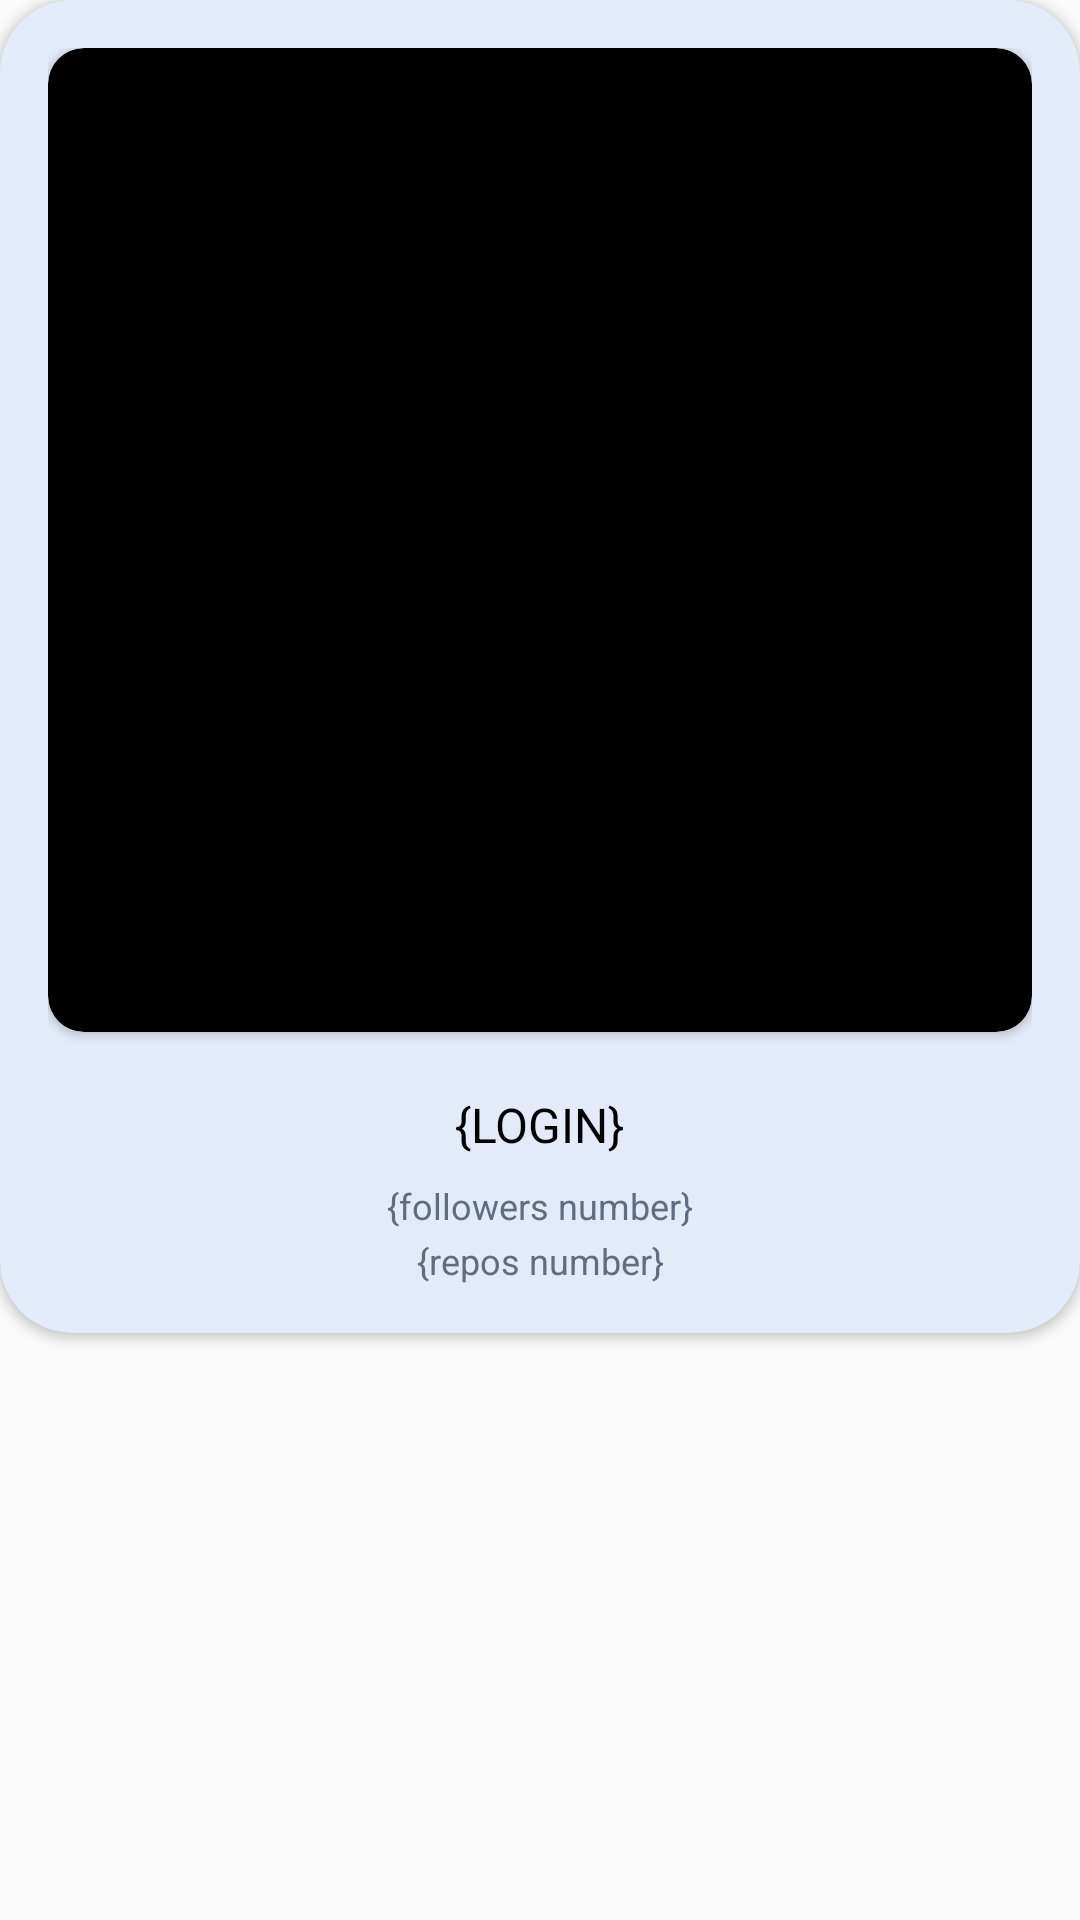

The Android layout XML behind this screen, and the referenced resources:
<!-- AndroidManifest.xml: application theme Theme.GitHubUsers -->
<!-- res/layout/cell_layout.xml -->
<?xml version="1.0" encoding="utf-8"?>
<FrameLayout xmlns:android="http://schemas.android.com/apk/res/android"
    xmlns:app="http://schemas.android.com/apk/res-auto"
    android:layout_width="match_parent"
    android:layout_height="wrap_content"
    android:layout_margin="5dp">

    <androidx.cardview.widget.CardView
        android:layout_width="match_parent"
        android:layout_height="wrap_content"
        app:cardCornerRadius="@dimen/card_corner_radius"
        app:cardBackgroundColor="@color/card_view">

        <androidx.constraintlayout.widget.ConstraintLayout
            android:layout_width="match_parent"
            android:layout_height="wrap_content"
            android:padding="16dp">

            <androidx.cardview.widget.CardView
                android:id="@+id/image_card"
                android:layout_width="0dp"
                android:layout_height="0dp"
                app:cardCornerRadius="@dimen/image_corner_radius"
                app:layout_constraintEnd_toEndOf="parent"
                app:layout_constraintHorizontal_bias="0.5"
                app:layout_constraintStart_toStartOf="parent"
                app:layout_constraintTop_toTopOf="parent"
                app:cardBackgroundColor="@color/black"
                app:layout_constraintDimensionRatio="H,1:1">

                <ImageView
                    android:id="@+id/image"
                    android:layout_width="match_parent"
                    android:layout_height="match_parent"
                    android:layout_gravity="center"
                    android:src="@drawable/ic_launcher_background" />

            </androidx.cardview.widget.CardView>

            <TextView
                android:id="@+id/login"
                android:layout_width="wrap_content"
                android:layout_height="wrap_content"
                android:layout_marginTop="20dp"
                android:text="{LOGIN}"
                style="@style/HeaderTextViewStyle"
                app:layout_constraintEnd_toEndOf="parent"
                app:layout_constraintHorizontal_bias="0.5"
                app:layout_constraintStart_toStartOf="parent"
                app:layout_constraintTop_toBottomOf="@id/image_card" />

            <TextView
                android:id="@+id/followers_number"
                android:layout_width="wrap_content"
                android:layout_height="wrap_content"
                android:layout_gravity="center"
                android:layout_marginTop="8dp"
                android:ellipsize="end"
                android:maxLines="1"
                android:text="{followers number}"
                style="@style/ContentTextViewStyle"
                app:layout_constraintEnd_toEndOf="parent"
                app:layout_constraintHorizontal_bias="0.5"
                app:layout_constraintStart_toStartOf="parent"
                app:layout_constraintTop_toBottomOf="@id/login" />

            <TextView
                android:id="@+id/repos_number"
                android:layout_width="wrap_content"
                android:layout_height="wrap_content"
                android:layout_gravity="center"
                android:layout_marginTop="2dp"
                android:ellipsize="end"
                android:maxLines="1"
                android:text="{repos number}"
                style="@style/ContentTextViewStyle"
                app:layout_constraintEnd_toEndOf="parent"
                app:layout_constraintHorizontal_bias="0.5"
                app:layout_constraintStart_toStartOf="parent"
                app:layout_constraintTop_toBottomOf="@id/followers_number" />

        </androidx.constraintlayout.widget.ConstraintLayout>
    </androidx.cardview.widget.CardView>
</FrameLayout>
<!-- resources referenced by this layout -->
<resources>
  <color name="black">#FF000000</color>
  <color name="card_view">#FFE3EBF8</color>
  <dimen name="card_corner_radius">24dp</dimen>
  <dimen name="image_corner_radius">12dp</dimen>
  <style name="ContentTextViewStyle">
          <item name="android:textSize">12sp</item>
          <item name="android:textColor">@color/grey_text</item>
      </style>
  <style name="HeaderTextViewStyle">
          <item name="android:textSize">16sp</item>
          <item name="android:textColor">@android:color/black</item>
      </style>
  <style name="Theme.GitHubUsers" parent="Theme.AppCompat.Light.NoActionBar" />
  <color name="grey_text">#606D80</color>
</resources>
